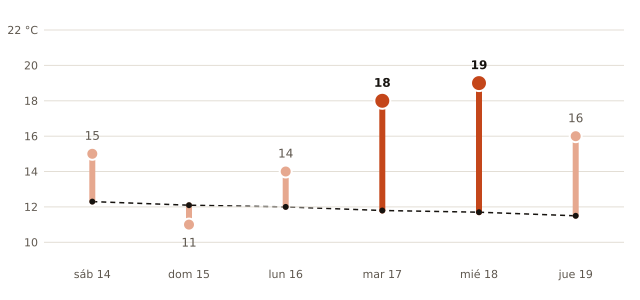

The file beside this chart, header and first rows:
fecha, máxima_prevista_C, máxima_normal_1991_2020_C
2026-11-14, 15, 12.3
2026-11-15, 11, 12.1
2026-11-16, 14, 12.0
2026-11-17, 18, 11.8
2026-11-18, 19, 11.7
2026-11-19, 16, 11.5
